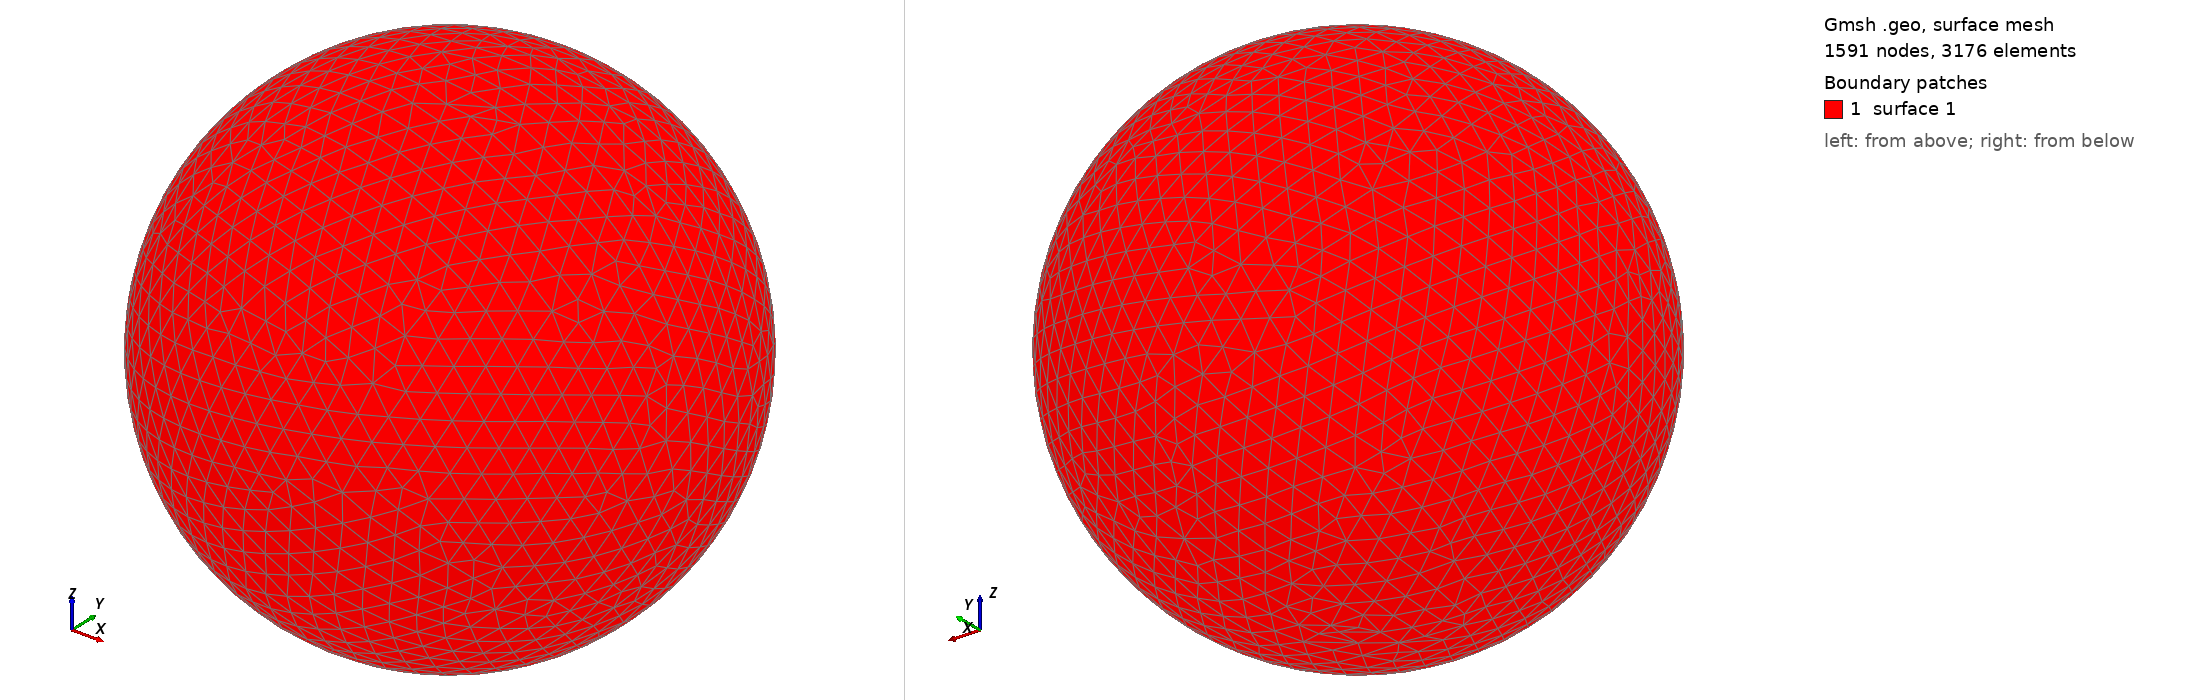

Gmsh geometry script, surface-meshed: 1591 nodes, 3176 surface elements. Boundary patches (legend numbers): 1 surface 1. Left view from above one corner, right view from below the opposite corner. The script declares no physical surfaces, so the legend lists its geometric surfaces. The drawing asked Gmsh for element sizes between 1% and 20% of the model's largest extent; the script's own settings can give other sizes.

=== shot1053.geo (drawn) ===
SetFactory("OpenCASCADE");
Point(1) = {0,0,0,0};
Sphere(1) = {0,0,0,0.01468000};
MeshSize{ PointsOf{ Surface{:}; } } = 0.001468000;
Mesh.ElementOrder=1;
Mesh.Format=39;
